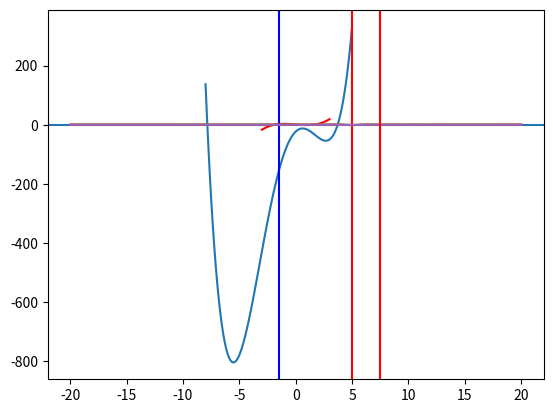
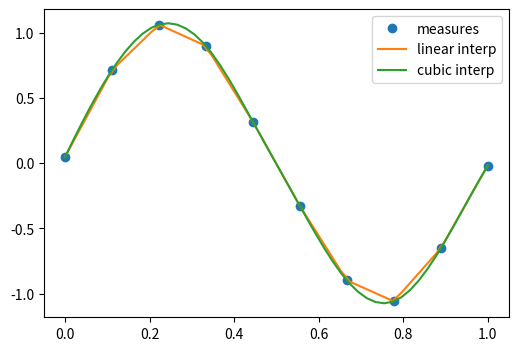

Python code for these plots, in order: (Note: this script raises an exception after producing the figures.)
import numpy as np
import matplotlib.pyplot as plt
from scipy import optimize

%matplotlib inline

def f(x):
    return x**3 - 3*x + 1

x = np.linspace(-3, 3, 100)
plt.axhline(0)
plt.plot(x, f(x),'r-')

from scipy.optimize import newton
# The Newton method just needs the initial point
x1, x2, x3 = newton(f, -3), newton(f, 0), newton(f, 3)
print(x1, x2, x3)

%timeit newton(f, 0)

from scipy.optimize import brentq
# Specifying the function and the range to look for zeroes is mandatory
x1, x2, x3 = brentq(f, -3, 0), brentq(f, 0, 1), brentq(f, 1,3)
print(x1, x2, x3)

%timeit brentq(f, 0, 1)

def f(x):
    return [x[1] - 3*x[0]*(x[0]+1)*(x[0]-1), .25*x[0]**2 + x[1]**2 - 1]

solutions = optimize.root(f, (0.5, 0.5))
# optimize.root returns an object which contains the result of the root finding
print(solutions)

print("\n\n Solution:\n x0 =", solutions['x'], "\n f(x0) =", f(solutions['x']))

def f(x):
    return x**4 + 3*(x-2)**3 - 15*(x)**2 + 1

x = np.linspace(-8, 5, 100)
plt.plot(x, f(x))

solution = optimize.minimize_scalar(f, method='Brent')
print(solution)

solution = optimize.minimize_scalar(f, method='bounded', bounds=[0, 6])
print(solution) # different algorithms return different objects

def f(x, offset):
    return -np.sinc(x - offset)

x = np.linspace(-20, 20, 100)
plt.plot(x, f(x, 5))

# note how additional function arguments are passed in
solution = optimize.minimize_scalar(f, args=(5,))
print(solution)

plt.plot(x, f(x, 5))
plt.axvline(solution['x'], color='b')

lower = np.random.uniform(-20, 20, 100)
upper = lower + 1
solutions = [optimize.minimize_scalar(f, args=(5,), bracket=(l, u)) for (l, u) in zip(lower, upper)]
# split the x range in intervals, and run minimize_scalar in each one, then pick the interval with the smallest minimum
idx = np.argmin([solution['fun'] for solution in solutions])
solution = solutions[idx]

plt.plot(x, f(x, 5))
plt.axvline(solution['x'], color='r')

from scipy.optimize import basinhopping

x0 = 10
# note how the parameters are passed to the function
solution = basinhopping(f, x0, stepsize=1, minimizer_kwargs={'args': (5,)}) 
print(solution)

plt.plot(x, f(x, 5))
plt.axvline(solution['x'], color='r')

# the actual measurements
measured_time = np.linspace(0, 1, 10)
noise = (np.random.random(10)*2 - 1) * 1.e-1
measures = np.sin(2 * np.pi * measured_time) + noise

# import scipy.interpolate
from scipy.interpolate import interp1d
# 1D linear interpolation
linear_interp = interp1d(measured_time, measures)
# cubic interpolation
cubic_interp = interp1d(measured_time, measures, kind='cubic')

# denser interval to plot the interpolating function
interpolation_time = np.linspace(0, 1, 50)

plt.figure(figsize=(6, 4))
# plot the data
plt.plot(measured_time, measures, 'o', ms=6, label='measures')
# plot linear interpolation
linear_results = linear_interp(interpolation_time)
plt.plot(interpolation_time, linear_results, label='linear interp')
# plot cubic interpolation
cubic_results = cubic_interp(interpolation_time)
plt.plot(interpolation_time, cubic_results, label='cubic interp')
plt.legend()

# checking the punctual results
x = 0.2
print("sin(", x, "):", np.sin(2 * np.pi * x), "\n",
       "linear prediction:",linear_interp(x), "\n",
       "cubic prediction:", cubic_interp(x))

from IPython.display import Image
Image("xkcd_curve_fitting.png")

# generate some data with a linear relation + add some random noise
x = np.linspace(0, 10, 20)
y = 1 + x * 2.5 + np.random.normal(scale=2, size=20)

# get the covariance. Numpy conveniently provides the np.cov() method
cov = np.cov(x, y, ddof=2)
b_hat = cov[0, 1] / cov[0, 0]
a_hat = np.mean(y - b_hat * x)

n = len(x)
ssr = np.sum((y - (a_hat + b_hat * x))**2)
sigma_b = np.sqrt( (ssr/(n-2)) / np.sum((x - np.mean(x))**2) )
sigma_a = np.sqrt( sigma_b**2 * np.sum(x**2) / n )

print("fitted alpha = %.2f +- %.2f" % (a_hat, sigma_a))
print("fitted beta  = %.2f +- %.2f" % (b_hat, sigma_b))
print("covariance:\n", cov)

# plot resulting line
plt.plot(x, y, 'o')
plt.plot(x, a_hat + b_hat * x)
plt.show()

x_data = np.linspace(-5, 5, num=50)
y_data = 2.9 * np.sin(1.5 * x_data) + np.random.normal(size=50)

plt.figure(figsize=(6, 4))
plt.scatter(x_data, y_data)

def f(x, A, nu):
    return A * np.sin(nu * x) # sine function with amplitude A and angular frequency

# fit by means of curve_fit
# p0 is a list of the initial guessed values for the parameters
popt, pcov = optimize.curve_fit(f, x_data, y_data, p0=[2, 2], full_output=False)
print("parameters:\n", popt)
print("covariance matrix:\n", pcov)
print("A = %.2f +- %.2f" % (popt[0], np.sqrt(pcov[0,0])))
print("f = %.2f +- %.2f" % (popt[1], np.sqrt(pcov[1,1])))

plt.scatter(x_data, y_data, label='data')
plt.plot(x_data, f(x_data, popt[0], popt[1]), label='fitted function')
plt.legend(loc='best')

ssr = np.sum((y - a_hat - b_hat * x)**2)
tss = np.sum((np.mean(y) - y)**2)

rsq = 1 - ssr / tss

print("R2 =", rsq, "\nR =", np.sqrt(rsq))
print("Covariance matrix:\n", np.corrcoef(x,y)) # check with the correlation matrix that R is the correlation coefficient

from scipy import stats

p = np.arange(0, 30, 0.1)
plt.plot(p, stats.chi2.pdf(p, df=4)) # very small p-value: model likely doesn't fit data
plt.plot(p, stats.chi2.pdf(p, df=8))
plt.plot(p, stats.chi2.pdf(p, df=12)) # very large p-value:
plt.axvline(12.7, color='r')

# assume random counts, e.g. sigma_i = sqrt(y_i). This is not always the case!
sigma_y = np.sqrt(np.abs(y)) 

# use plt.errorbar to plot points with the corresponding uncertainties
plt.errorbar(x, y, yerr=sigma_y, fmt='.k') 

ndof = len(x) - 1
print("n degrees of freedom =", ndof)
# calculate the chi^2
chi2 = np.sum(((y - (a_hat + b_hat * x))**2) / sigma_y)
print("chi2 =", chi2)
# calculate the p-value from the chi^2, the n.d.o.f., and the comulative chi^2 distribution
pvalue = 1. - stats.chi2.cdf(chi2, ndof)
print("p-value =", pvalue) # if the p-value is < 0.05, the fit is considered unsatisfactory

plt.plot(p, stats.chi2.cdf(p, df=ndof))
plt.fill_between(x, y, where=(x > chi2), color='lightblue')
plt.axvline(chi2, color='r')

# define function for F-test
def Ftest(ssr_1, ssr_2, ndof_1, ndof_2, nbins, verbose=False):
    F = ((ssr_1 - ssr_2)/(ndof_2 - ndof_1)) / (ssr_2/(nbins - ndof_2))
    CL = 1. - stats.f.cdf(F, ndof_2 - ndof_1, nbins - ndof_2)
    if verbose: print("CL: %.3f" % CL, ", additional parameter necessary:", "YES" if CL < 0.10 else "NO")
    return CL


# generate data according to a certain distribution + random noise
N = 100
x = np.linspace(0, 5., N)
rnd = np.random.normal(size=(N))
y = x**2 + rnd

# plot
fig, ax = plt.subplots(figsize=(10, 6)) # create the figure and the axes
ax.scatter(x=x, y=y, marker='o', c='darkblue', label="data")

# define fitting functions
def f1(x, a0, a1):
    return a0 + a1 * x

def f2(x, a0, a1, a2):
    return a0 + a1 * x + a2 * x**2

def f3(x, a0, a1, a2, a3):
    return a0 + a1 * x + a2 * x**2 + a3 * x**3

(fa0, fa1), cov = optimize.curve_fit(f1, x, y)
y1 = f1(x, fa0, fa1)
ax.plot(x, y1, color='r', label="linear")
ssr_1 = np.sum((y1 - y)**2)
ndof_1 = 2 - 1 # n of parameters - 1

(fa0, fa1, fa2), cov = optimize.curve_fit(f2, x, y)
y2 = f2(x, fa0, fa1, fa2)
ax.plot(x, y2, color='g', label="quadratic")
ssr_2 = np.sum((y2 - y)**2)
ndof_2 = 3 - 1 # n of parameters - 1

(fa0, fa1, fa2, fa3), cov = optimize.curve_fit(f3, x, y)
y3 = f3(x, fa0, fa1, fa2, fa3)
ax.plot(x, y3, color='y', label="cubic")
ssr_3 = np.sum((y3 - y)**2)
ndof_3 = 4 - 1 # n of parameters - 1

ax.legend(loc=(0.65, 0.8))

print("SSR:", ssr_1, ssr_2, ssr_3)

# run F-test
# test f2 vs f1
print("Test Linear vs Quadratic:")
cl_1_vs_2 = Ftest(ssr_1, ssr_2, ndof_1, ndof_2, N, verbose=True)

print("Test Quadratic vs Cubic:")
cl_2_vs_3 = Ftest(ssr_2, ssr_3, ndof_2, ndof_3, N, verbose=True)

